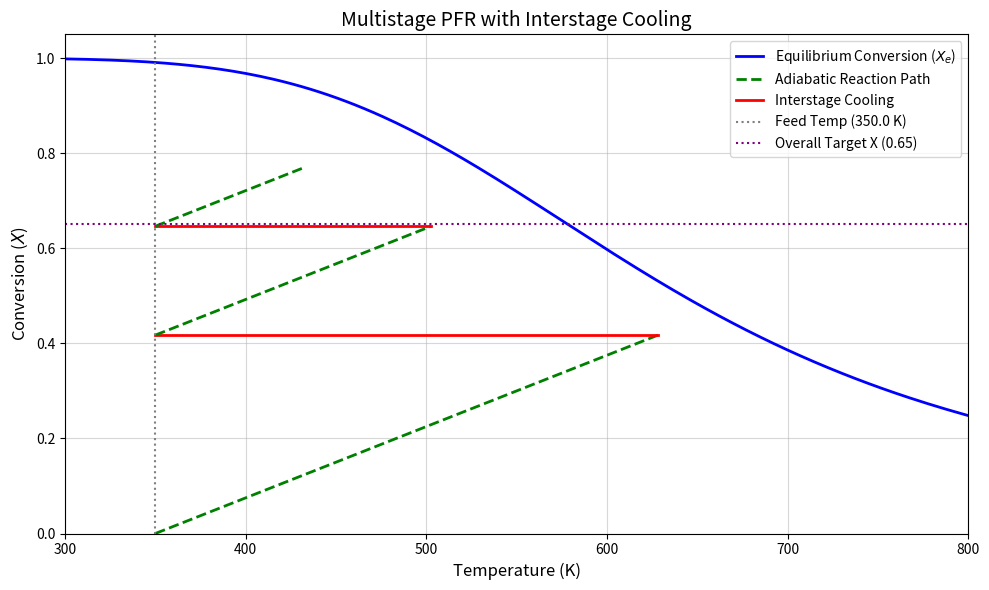

Generate this figure with matplotlib:
import numpy as np
import matplotlib.pyplot as plt
from scipy.optimize import fsolve

# --- 1. System Constants ---
T0_feed = 350.0        # Initial feed temperature [K]
T_cool = 350.0         # Temperature to cool down to between stages [K]
R = 8.314              # Ideal gas constant [J/mol*K]
CpA = 45.0             # Heat capacity [J/mol*K]
delta_H = -30000.0     # Heat of reaction [J/mol]

# Set your final desired conversion to determine how many stages you need
X_target_overall = 0.65

# --- 2. Equilibrium Curve Function ---
def calc_Xeq(T):
    Kc = 30 * np.exp((-delta_H / R) * (1 / T - 1 / 400))
    return Kc / (1 + Kc)

# --- 3. Stage-by-Stage Calculation ---
stages_T = [] # To store temperatures for plotting
stages_X = [] # To store conversions for plotting

current_X = 0.0
current_T = T0_feed
stage_count = 0

print(f"Targeting Overall Conversion of {X_target_overall}\n")
print("-" * 50)

while current_X < X_target_overall:
    stage_count += 1
    
    # 1. Define the operating line equation for THIS specific stage
    # T_adiabatic = T_in + (-delta_H / CpA) * (X - X_in)
    def find_stage_equilibrium(X):
        T_adiabatic = current_T - (delta_H / CpA) * (X - current_X)
        return X - calc_Xeq(T_adiabatic)
    
    # 2. Find intersection with the equilibrium curve
    X_eq_stage = fsolve(find_stage_equilibrium, current_X + 0.1)[0]
    
    # 3. PFR achieves 90% of this stage's adiabatic equilibrium conversion
    X_out = 0.9 * X_eq_stage
    
    # 4. Temperature at the exit of this PFR
    T_out = current_T - (delta_H / CpA) * (X_out - current_X)
    
    # Store reaction path for plotting (Slanted line up and right)
    stages_T.append([current_T, T_out])
    stages_X.append([current_X, X_out])
    
    print(f"Stage {stage_count} (Reaction): X goes from {current_X:.4f} to {X_out:.4f}")
    print(f"                   T goes from {current_T:.1f} K to {T_out:.1f} K")
    
    # 5. Update for next stage (Interstage Cooling)
    current_X = X_out
    
    # If we haven't reached the overall target, cool it down for the next stage
    if current_X < X_target_overall:
        stages_T.append([T_out, T_cool])        # Cooling path (Horizontal line left)
        stages_X.append([current_X, current_X]) # Constant X during cooling
        current_T = T_cool
        print(f"Stage {stage_count} (Cooling) : T cooled back to {T_cool:.1f} K at X = {current_X:.4f}")
        print("-" * 50)

print("-" * 50)
print(f"Total Stages Required: {stage_count}")

# --- 4. Plotting ---
T_range = np.linspace(300, 800, 200)
X_eq_range = calc_Xeq(T_range)

plt.figure(figsize=(10, 6))

# Plot the equilibrium curve (Blue)
plt.plot(T_range, X_eq_range, 'b-', linewidth=2, label='Equilibrium Conversion ($X_e$)')

# Plot the sawtooth stages
for i in range(len(stages_T)):
    if i % 2 == 0:
        # Reaction path (Green dashed)
        label = 'Adiabatic Reaction Path' if i == 0 else ""
        plt.plot(stages_T[i], stages_X[i], 'g--', linewidth=2, label=label)
    else:
        # Cooling path (Red solid)
        label = 'Interstage Cooling' if i == 1 else ""
        plt.plot(stages_T[i], stages_X[i], 'r-', linewidth=2, label=label)

# Formatting
plt.axvline(x=T0_feed, color='gray', linestyle=':', label=f'Feed Temp ({T0_feed} K)')
plt.axhline(y=X_target_overall, color='purple', linestyle=':', label=f'Overall Target X ({X_target_overall})')

plt.xlabel('Temperature (K)', fontsize=12)
plt.ylabel('Conversion ($X$)', fontsize=12)
plt.title('Multistage PFR with Interstage Cooling', fontsize=14)
plt.legend(fontsize=10)
plt.grid(True, alpha=0.5)
plt.xlim(300, 800)
plt.ylim(0, 1.05)
plt.tight_layout()
plt.show()
